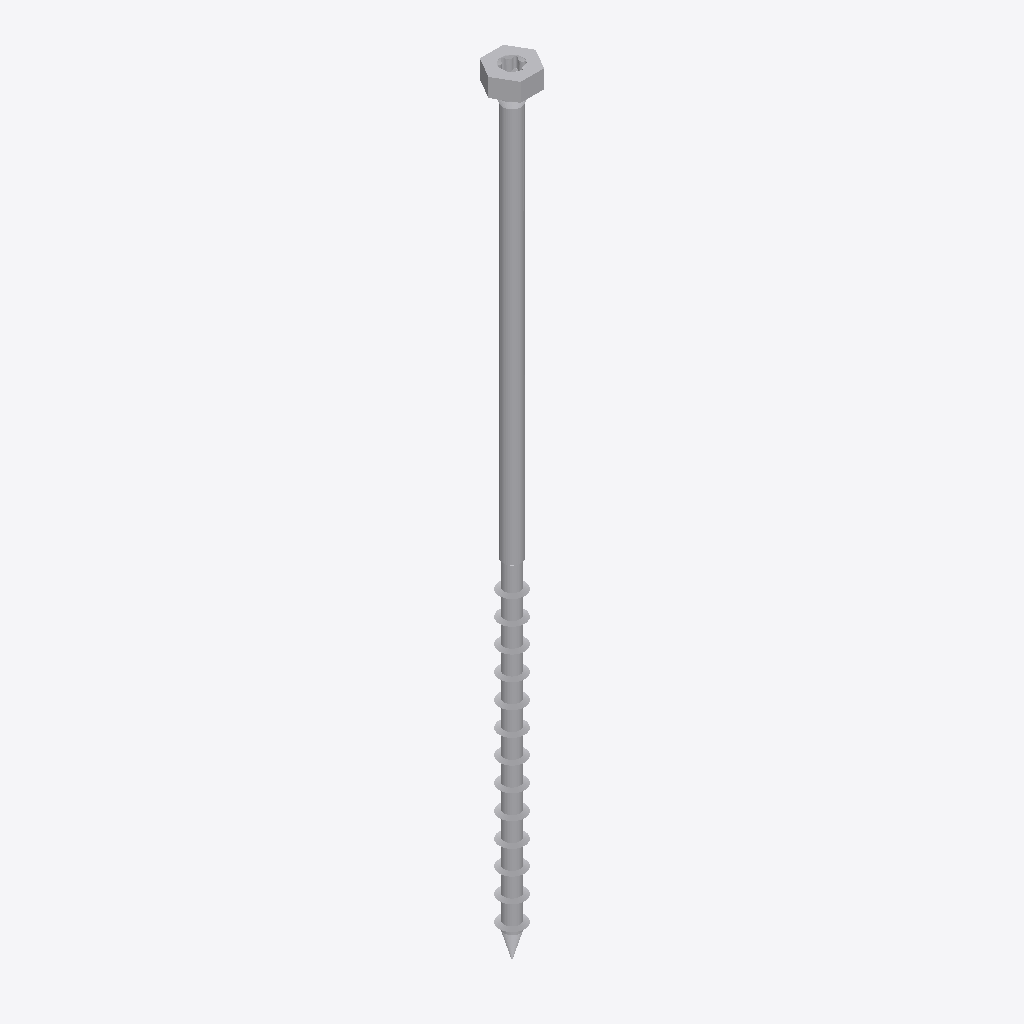
Isometric view of an IFC building model (IFC-SPF (STEP), schema IFC4, length unit metre), seen from the south-west, elements coloured by IFC class: 2 other elements (light grey).
Extent 0.015 m × 0.013 m × 0.246 m (x, y, z). Elements (2): 2 IfcBuildingElementProxy.

HEADER;
FILE_DESCRIPTION(('ViewDefinition [TrimBim]','ExchangeRequirement [Any]'),'2;1');
FILE_NAME('SSH80x240.ifc','2025-02-28T08:35:32',('truole'),('Trimble'),'TrimBimToIFC ver 1.0','TrimBimToIFC ver 1.0','IFC4 model');
FILE_SCHEMA(('IFC4'));
ENDSEC;
DATA;
#32=IFCPROJECT('0000000000000000000001',#5,'Undefined',$,$,$,$,(#31),#25);
#33=IFCSITE('0000000000000000000002',#5,$,$,$,$,$,$,.ELEMENT.,$,$,$,$,$);
#7419=IFCBUILDINGELEMENTPROXY('327bdLbEHFchk$pE$OyELP',#5,'Undefined',$,$,#35,#7418,$,$);
#9333=IFCBUILDINGELEMENTPROXY('2psUADBg5249N_RxyZcSP1',#5,'Undefined',$,$,#35,#9332,$,$);
ENDSEC;
